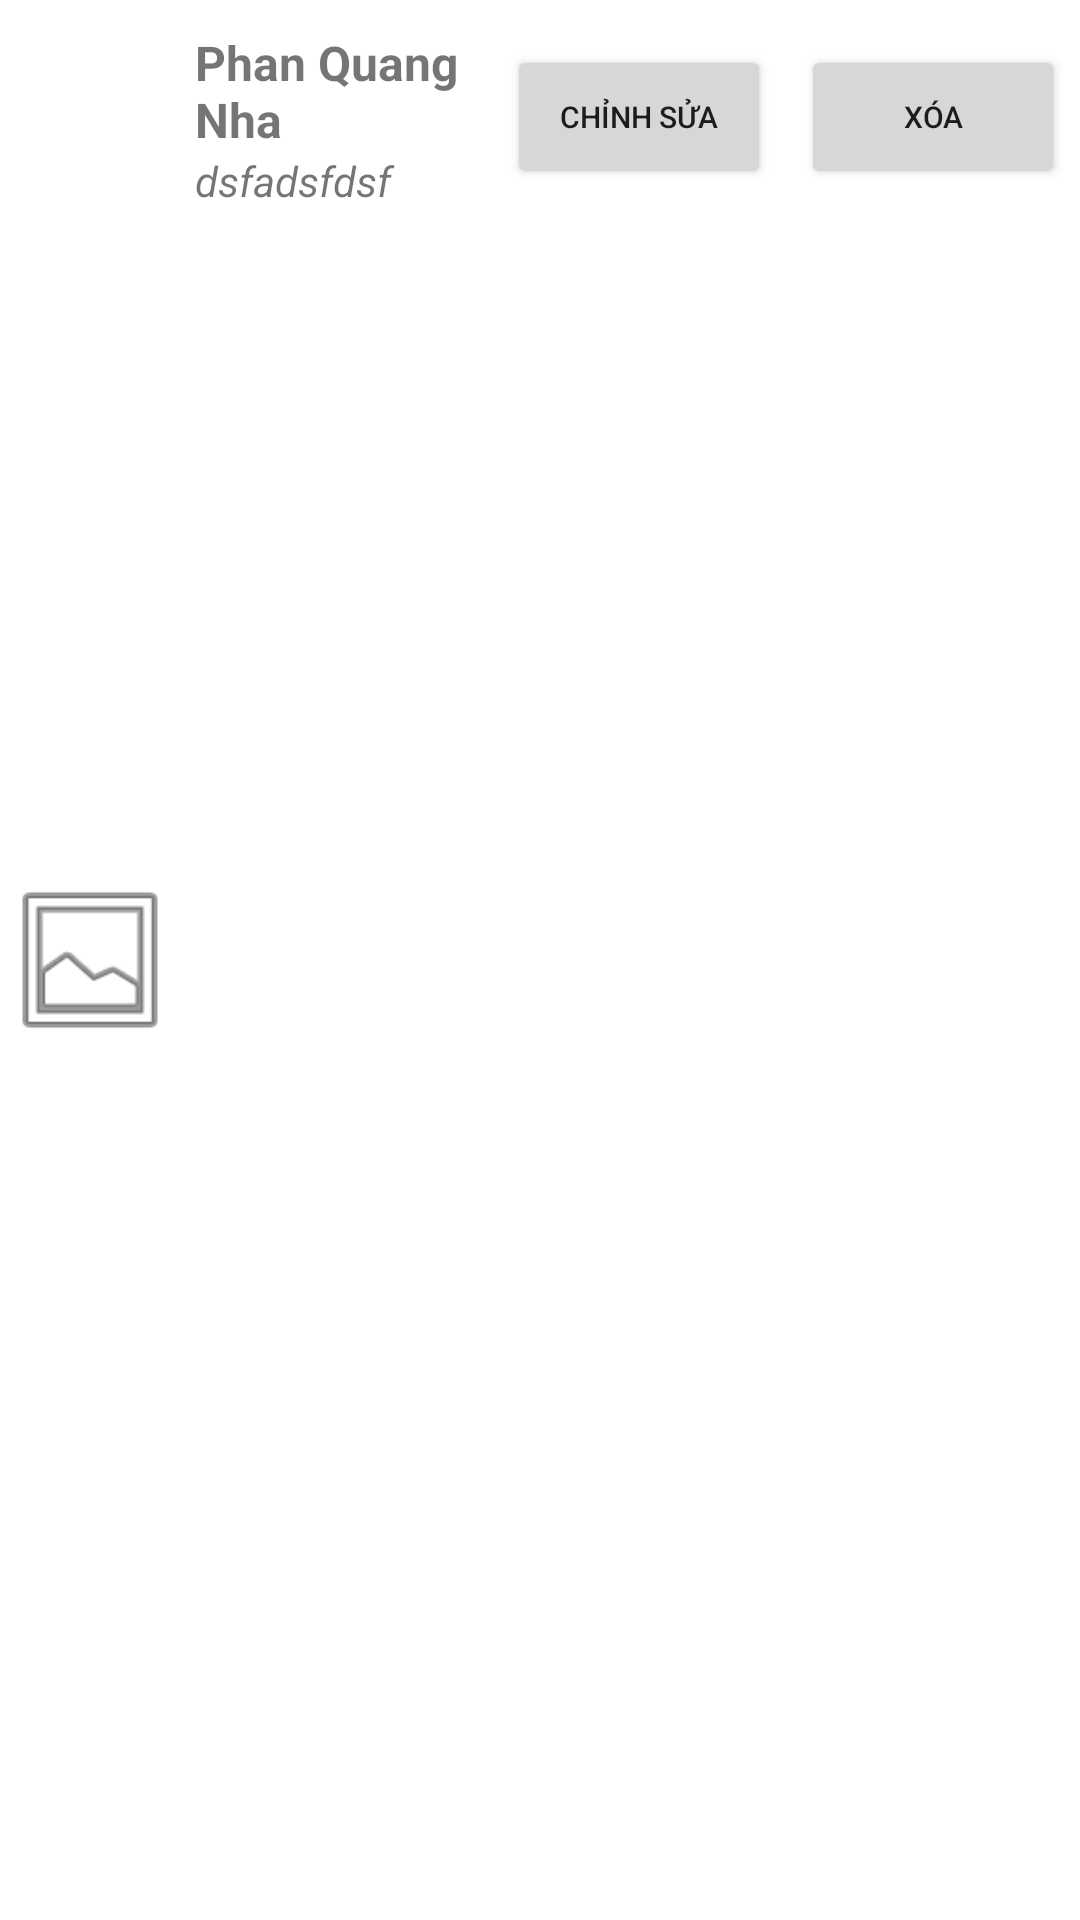

Here is an Android app screen rendered from its layout file. Give the layout XML and the strings, colors and styles it references.
<!-- AndroidManifest.xml: application theme Theme.BT10SQLite -->
<!-- res/layout/layout_computeritem.xml -->
<?xml version="1.0" encoding="utf-8"?>
<LinearLayout
    xmlns:android="http://schemas.android.com/apk/res/android"
    android:orientation="horizontal"
    android:layout_width="match_parent"
    android:layout_height="wrap_content"
    android:paddingTop="10dp"
    android:paddingBottom="10dp"
    >

    <ImageView
        android:layout_width="60dp"
        android:layout_height="match_parent"
        android:src="@android:drawable/ic_menu_gallery" />

    <LinearLayout
        android:orientation="vertical"
        android:layout_width="0dp"
        android:paddingLeft="5dp"
        android:layout_weight="1"
        android:layout_height="match_parent">
        <TextView
            android:id="@+id/studentname"
            android:layout_width="match_parent"
            android:layout_height="wrap_content"
            android:textStyle="bold"
            android:textSize="16sp"
            android:text="Phan Quang Nha"


            />
        <TextView
            android:id="@+id/birthyear"
            android:layout_width="match_parent"
            android:layout_height="wrap_content"
            android:textStyle="italic"
            android:textSize="14sp"
            android:text="dsfadsfdsf"

            />

    </LinearLayout>
    <LinearLayout
        android:layout_width="wrap_content"
        android:layout_height="wrap_content">
        <Button
            android:id="@+id/btnEdit"
            android:layout_width="wrap_content"
            android:layout_height="wrap_content"
            android:paddingLeft="5dp"
            android:paddingRight="5dp"
            android:layout_margin="5dp"
            android:textSize="10sp"
            android:text="Chỉnh sửa"
            />
        <Button
            android:id="@+id/btnDel"
            android:layout_width="wrap_content"
            android:layout_height="wrap_content"
            android:paddingLeft="5dp"
            android:paddingRight="5dp"
            android:layout_margin="5dp"
            android:textSize="10sp"
            android:text="Xóa"
            />
    </LinearLayout>


</LinearLayout>
<!-- resources referenced by this layout -->
<resources>
  <style name="Theme.BT10SQLite" parent="Theme.MaterialComponents.DayNight.DarkActionBar">
          
          <item name="colorPrimary">@color/purple_500</item>
          <item name="colorPrimaryVariant">@color/purple_700</item>
          <item name="colorOnPrimary">@color/white</item>
          
          <item name="colorSecondary">@color/teal_200</item>
          <item name="colorSecondaryVariant">@color/teal_700</item>
          <item name="colorOnSecondary">@color/black</item>
          
          <item name="android:statusBarColor">?attr/colorPrimaryVariant</item>
          
      </style>
  <!-- not gathered from this repository: default colours our renderer supplied (Android Studio template values) -->
  <color name="purple_500">#FF6200EE</color>
  <color name="purple_700">#FF3700B3</color>
  <color name="teal_200">#FF03DAC5</color>
  <color name="teal_700">#FF018786</color>
  <color name="black">#FF000000</color>
  <color name="white">#FFFFFFFF</color>
</resources>
